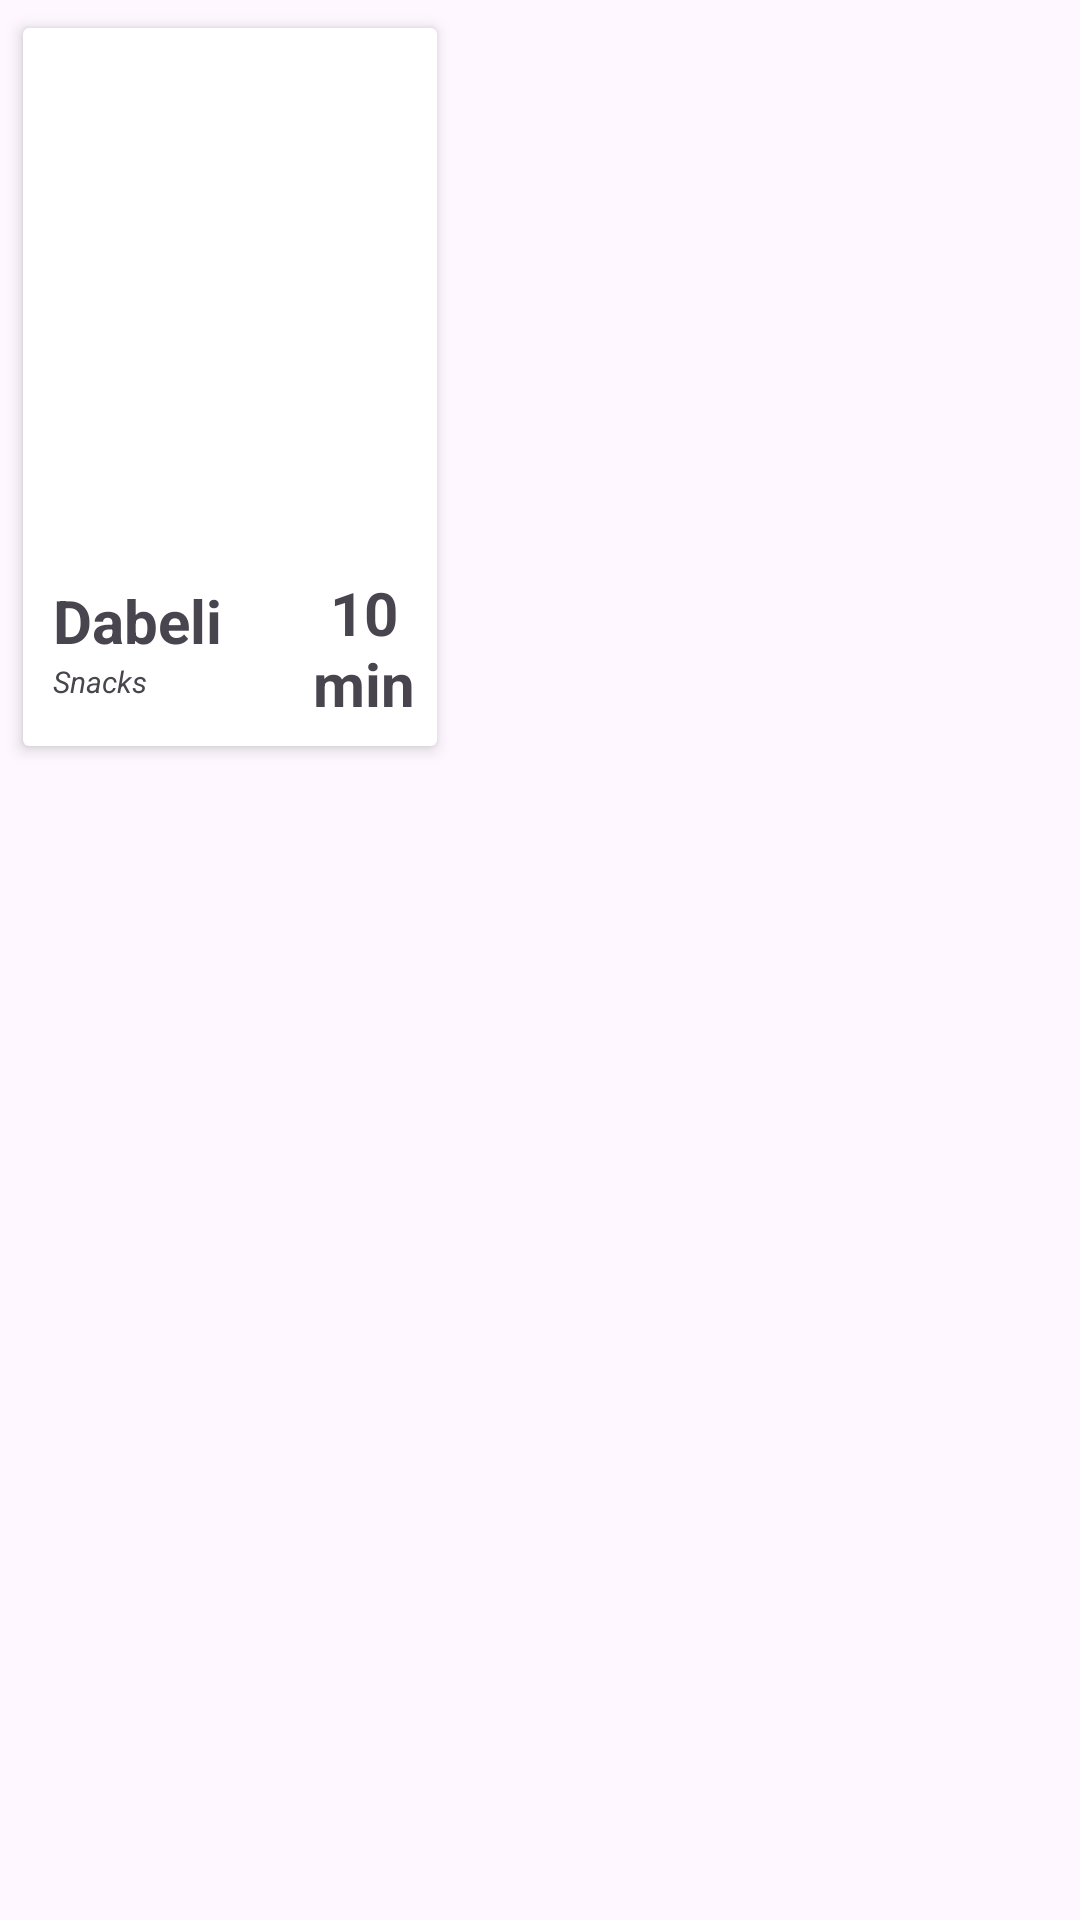

Produce the Android XML layout that renders to this screen, including the resource entries it uses.
<!-- AndroidManifest.xml: application theme Theme.FoodRecipeProject -->
<!-- res/layout/recycler_row_item.xml -->
<?xml version="1.0" encoding="utf-8"?>
<LinearLayout xmlns:android="http://schemas.android.com/apk/res/android"
    android:layout_width="match_parent"
    android:layout_height="wrap_content"
    xmlns:app="http://schemas.android.com/apk/res-auto"
    android:orientation="vertical">
    
    <androidx.cardview.widget.CardView
        android:layout_width="wrap_content"
        android:layout_height="250dp"
        android:id="@+id/myCardView"
        app:cardElevation="3dp"
        android:layout_margin="4dp"
        app:cardUseCompatPadding="true">

        <LinearLayout
            android:layout_width="match_parent"
            android:layout_height="match_parent"
            android:weightSum="5.5"
            android:orientation="vertical">

            <ImageView
                android:layout_width="match_parent"
                android:layout_height="0dp"
                android:id="@+id/ivImage"
                android:layout_weight="4"
                android:scaleType="centerCrop"
                android:src="@drawable/dabeli"
                />

            <LinearLayout
                android:layout_width="match_parent"
                android:layout_height="0dp"
                android:weightSum="2"
                android:layout_weight="1.5">

                <LinearLayout
                    android:layout_width="0dp"
                    android:layout_height="match_parent"
                    android:layout_weight="1.3"
                    android:padding="10dp"
                    android:orientation="vertical">
                    
                    <TextView
                        android:layout_width="match_parent"
                        android:layout_height="wrap_content"
                        android:text="Dabeli"
                        android:textSize="20sp"
                        android:maxLines="1"
                        android:id="@+id/tvTitle"
                        android:textStyle="bold"
                        />

                    <TextView
                        android:layout_width="match_parent"
                        android:layout_height="wrap_content"
                        android:text="Snacks"
                        android:textSize="10sp"
                        android:maxLines="2"
                        android:id="@+id/tvDescription"
                        android:textStyle="italic"
                        />
                    
                </LinearLayout>
                
                <LinearLayout
                    android:layout_width="0dp"
                    android:layout_height="match_parent"
                    android:layout_weight="0.7"
                    android:gravity="center">
                    
                    <TextView
                        android:layout_width="match_parent"
                        android:layout_height="wrap_content"
                        android:text="10 min"
                        android:textSize="20sp"
                        android:textAlignment="center"
                        android:textColor="@color/orange"
                        android:id="@+id/tvTime"
                        android:textStyle="bold"
                        />
                    
                    
                </LinearLayout>

            </LinearLayout>


        </LinearLayout>


    </androidx.cardview.widget.CardView>

</LinearLayout>
<!-- resources referenced by this layout -->
<resources>
  <style name="Theme.FoodRecipeProject" parent="Base.Theme.FoodRecipeProject" />
  <style name="Base.Theme.FoodRecipeProject" parent="Theme.Material3.DayNight.NoActionBar">
          
          <item name="colorPrimary">@color/orange</item>
      </style>
</resources>
